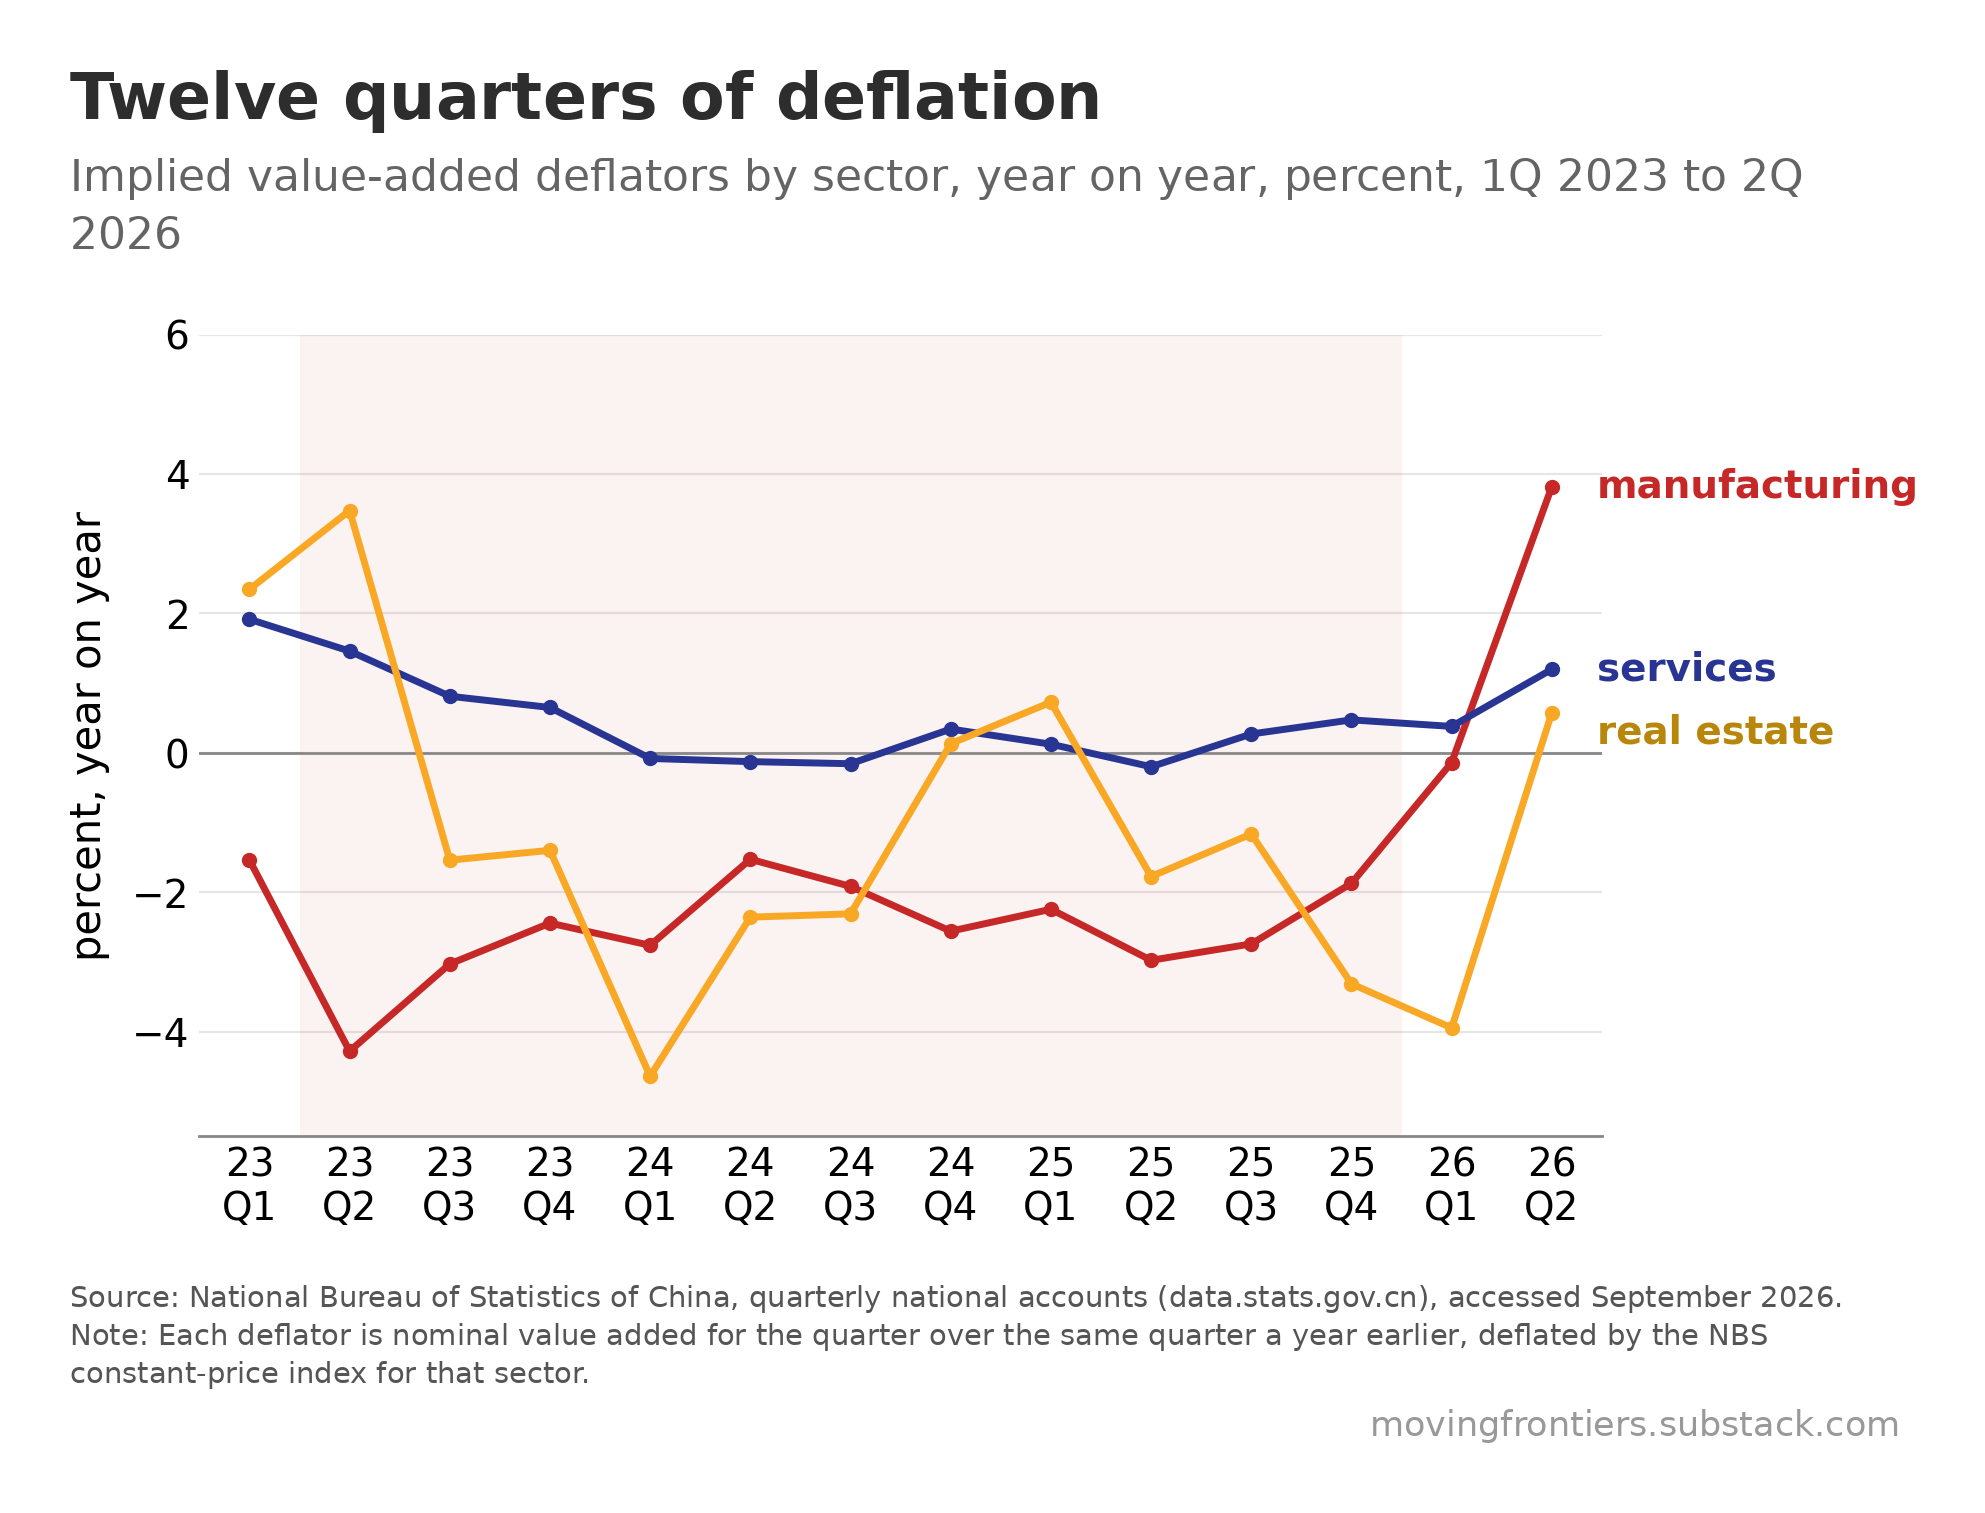

The table this chart was drawn from, first rows:
quarter, manufacturing, tertiary, real_estate
2023Q1, -1.54, 1.92, 2.35
2023Q2, -4.28, 1.46, 3.48
2023Q3, -3.03, 0.81, -1.54
2023Q4, -2.44, 0.65, -1.4
2024Q1, -2.76, -0.08, -4.64
2024Q2, -1.53, -0.13, -2.36
2024Q3, -1.92, -0.16, -2.31
2024Q4, -2.56, 0.34, 0.13
2025Q1, -2.24, 0.12, 0.73
2025Q2, -2.98, -0.2, -1.77
2025Q3, -2.74, 0.27, -1.16
2025Q4, -1.87, 0.47, -3.31
2026Q1, -0.14, 0.38, -3.95
2026Q2, 3.82, 1.2, 0.58
